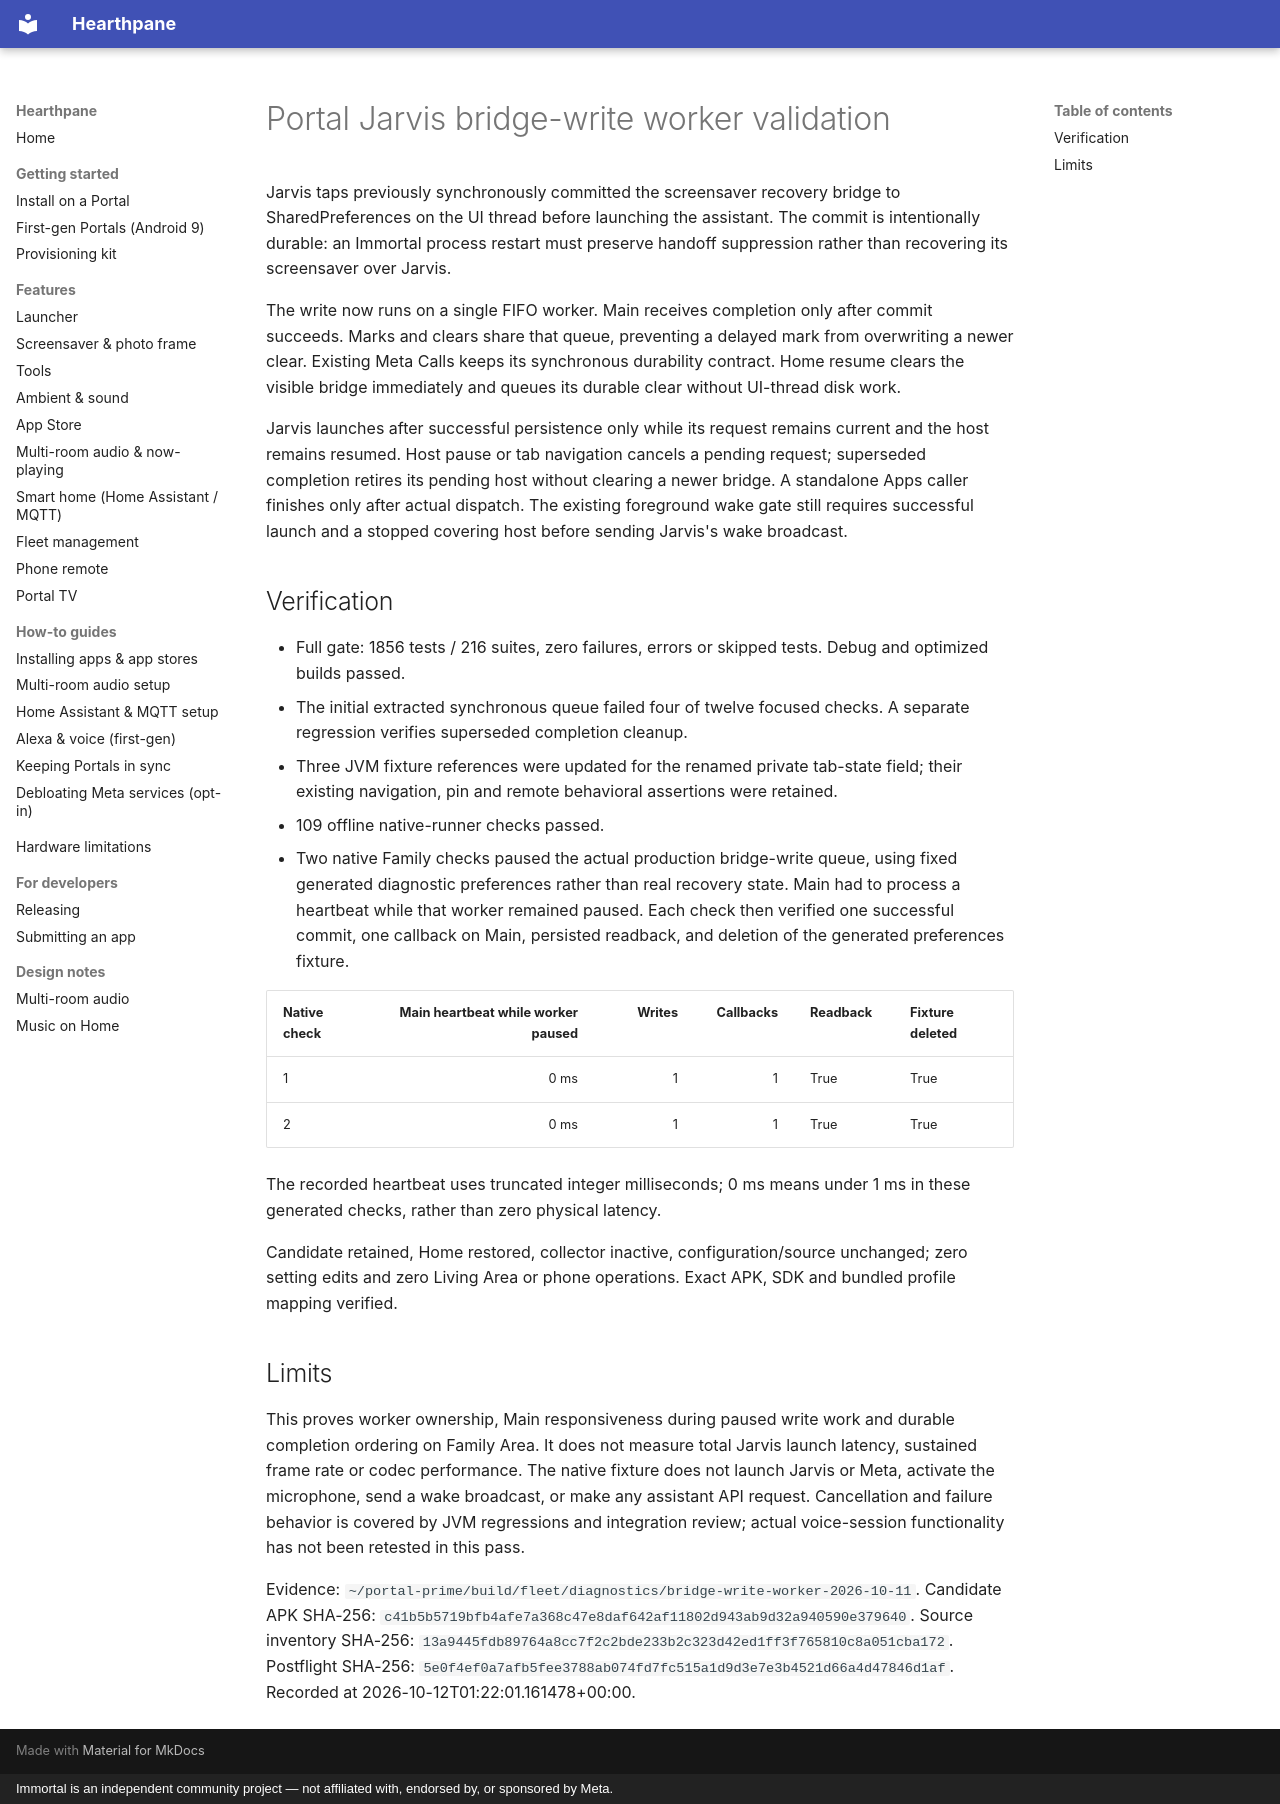

repository: rlchandani/portal-prime · page: design/portal-jarvis-bridge-write-validation/index.html · generator: mkdocs · copyright: Immortal is an independent community project — not affiliated with, endorsed by, or sponsored by Meta.

# Portal Jarvis bridge-write worker validation

Jarvis taps previously synchronously committed the screensaver recovery bridge
to SharedPreferences on the UI thread before launching the assistant.
The commit is intentionally durable: an Immortal process restart must preserve
handoff suppression rather than recovering its screensaver over Jarvis.

The write now runs on a single FIFO worker. Main receives completion only after
commit succeeds. Marks and clears share that queue, preventing a delayed mark
from overwriting a newer clear. Existing Meta Calls keeps its synchronous
durability contract. Home resume clears the visible bridge immediately and
queues its durable clear without UI-thread disk work.

Jarvis launches after successful persistence only while its request remains
current and the host remains resumed. Host pause or tab navigation cancels a
pending request; superseded completion retires its pending host without clearing
a newer bridge. A standalone Apps caller finishes only after actual dispatch.
The existing foreground wake gate still requires successful launch and a stopped
covering host before sending Jarvis's wake broadcast.

## Verification

- Full gate: 1856 tests / 216 suites,
  zero failures, errors or skipped tests. Debug and optimized builds passed.
- The initial extracted synchronous queue failed four of twelve focused checks.
  A separate regression verifies superseded completion cleanup.
- Three JVM fixture references were updated for the renamed private tab-state field;
  their existing navigation, pin and remote behavioral assertions were retained.
- 109 offline native-runner checks passed.
- Two native Family checks paused the actual production bridge-write queue,
  using fixed generated diagnostic preferences rather than real recovery state.
  Main had to process a heartbeat while that worker remained paused. Each check
  then verified one successful commit, one callback on Main, persisted readback,
  and deletion of the generated preferences fixture.

| Native check | Main heartbeat while worker paused | Writes | Callbacks | Readback | Fixture deleted |
|---|---:|---:|---:|---|---|
| 1 | 0 ms | 1 | 1 | True | True |
| 2 | 0 ms | 1 | 1 | True | True |

The recorded heartbeat uses truncated integer milliseconds; 0 ms means under
1 ms in these generated checks, rather than zero physical latency.

Candidate retained, Home restored, collector inactive, configuration/source
unchanged; zero setting edits and zero Living Area or phone operations.
Exact APK, SDK and bundled profile mapping verified.

## Limits

This proves worker ownership, Main responsiveness during paused write work and
durable completion ordering on Family Area. It does not measure total Jarvis
launch latency, sustained frame rate or codec performance. The native fixture
does not launch Jarvis or Meta, activate the microphone, send a wake broadcast,
or make any assistant API request. Cancellation and failure behavior is covered
by JVM regressions and integration review; actual voice-session functionality
has not been retested in this pass.

Evidence: `~/portal-prime/build/fleet/diagnostics/bridge-write-worker-2026-10-11`.
Candidate APK SHA-256: `c41b5b5719bfb4afe7a368c47e8daf642af11802d943ab9d32a940590e379640`.
Source inventory SHA-256: `13a9445fdb89764a8cc7f2c2bde233b2c323d42ed1ff3f765810c8a051cba172`.
Postflight SHA-256: `5e0f4ef0a7afb5fee3788ab074fd7fc515a1d9d3e7e3b4521d66a4d47846d1af`.
Recorded at 2026-10-12T01:22:01.161478+00:00.
